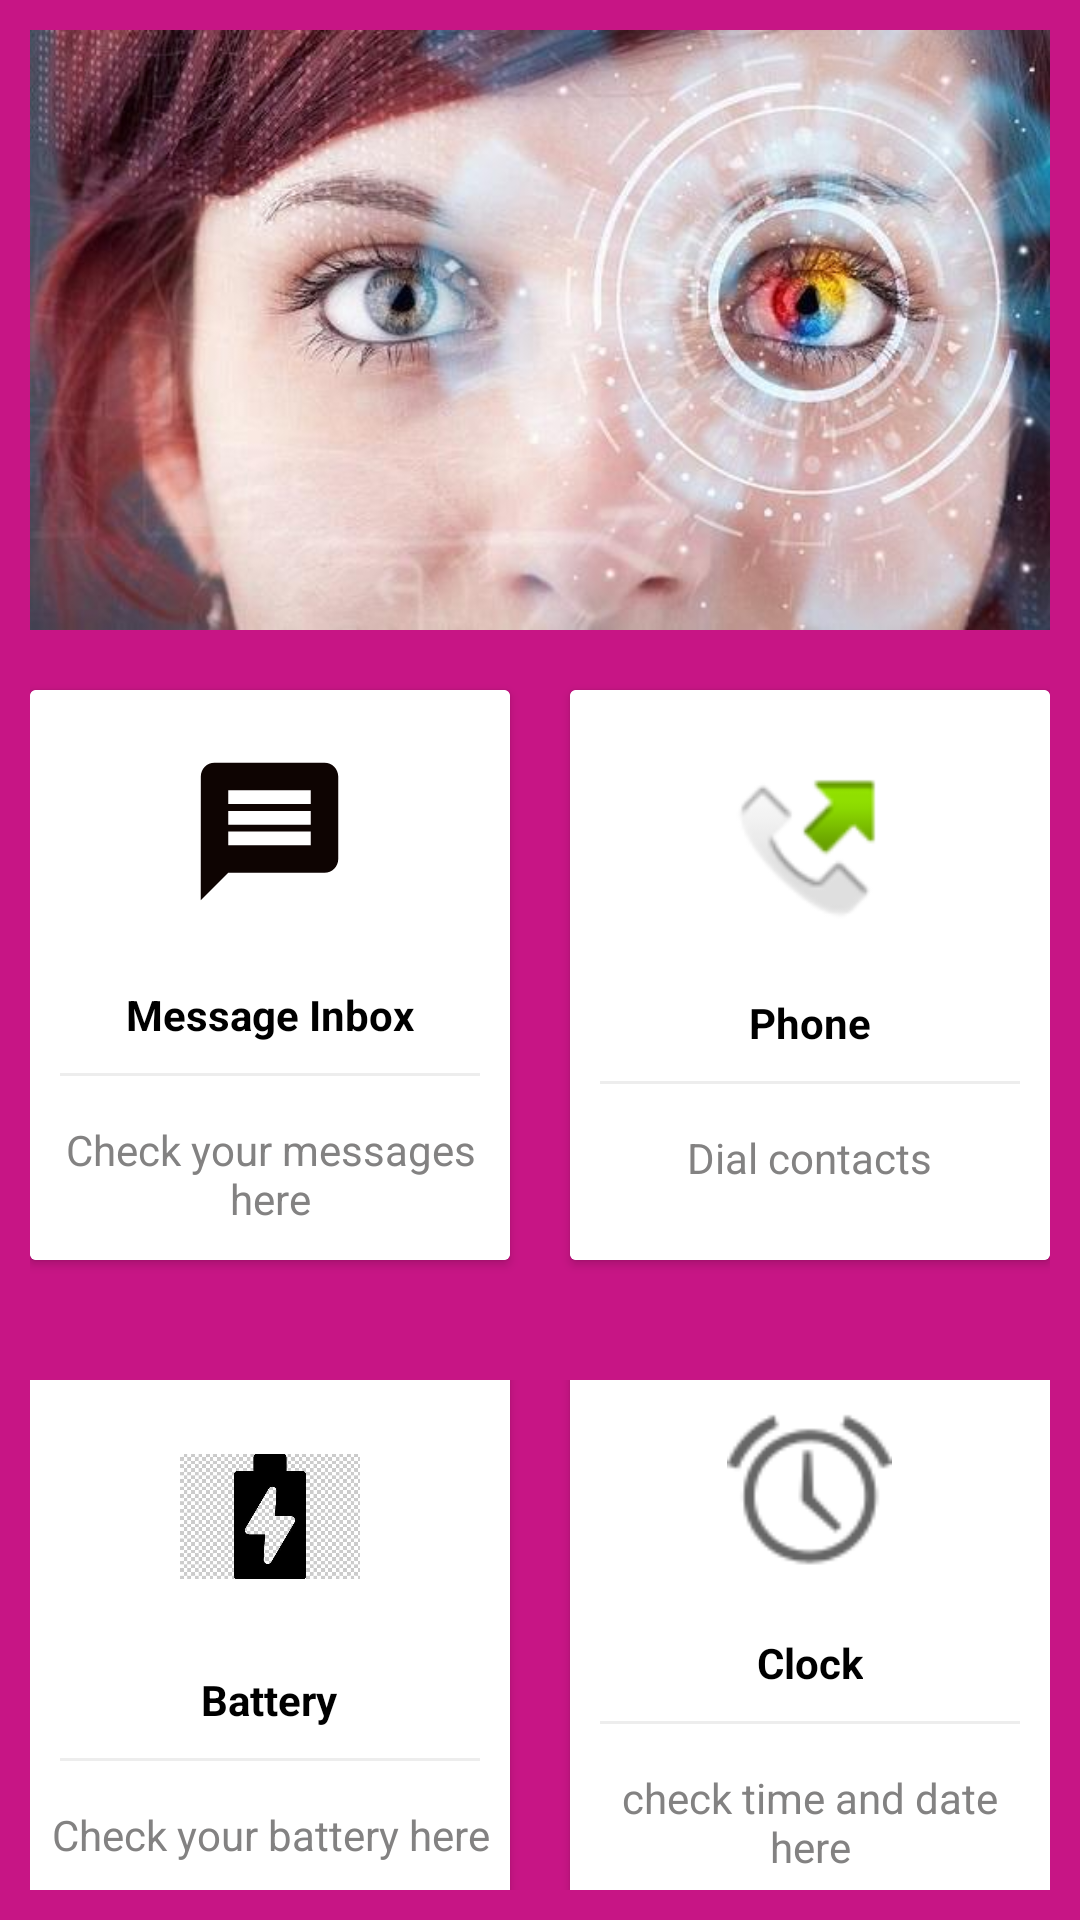

The Android layout XML behind this screen, and the referenced resources:
<!-- AndroidManifest.xml: application theme AppTheme -->
<!-- res/layout/second_activity.xml -->
<?xml version="1.0" encoding="utf-8"?>
<LinearLayout xmlns:android="http://schemas.android.com/apk/res/android"
    xmlns:app="http://schemas.android.com/apk/res-auto"
    xmlns:tools="http://schemas.android.com/tools"
    android:id="@+id/ll"
    android:layout_width="match_parent"
    android:layout_height="match_parent"
    android:background="@color/medium"
    android:gravity="center"
    android:orientation="vertical"
    android:padding="10dp"
    android:theme="@style/AppTheme"
    tools:context="com.example.myapp.subhome">


    <LinearLayout
        android:layout_width="match_parent"
        android:layout_height="200dp">

        <ImageView
            android:layout_width="match_parent"
            android:layout_height="200dp"
            android:background="@drawable/fulleyes" />

    </LinearLayout>


    <LinearLayout
        android:layout_width="match_parent"
        android:layout_height="wrap_content"
        android:layout_marginTop="10dp"
        android:clipToPadding="false"
        android:gravity="center"
        android:orientation="horizontal">

        <android.support.v7.widget.CardView
            android:id="@+id/msgcardd"
            android:layout_width="160dp"
            android:layout_height="190dp"
            android:layout_margin="10dp"
            android:clickable="true"
            android:focusable="true"
            android:foreground="?android:attr/selectableItemBackground">

            <LinearLayout
                android:id="@+id/msg"
                android:layout_width="match_parent"
                android:layout_height="match_parent"
                android:background="@android:color/white"
                android:gravity="center"
                android:orientation="vertical">

                <ImageView
                    android:layout_width="75dp"
                    android:layout_height="83dp"
                    android:contentDescription="@string/Messages"
                    android:padding="10dp"
                    android:src="@drawable/ic_message_black_24dp" />

                <TextView

                    android:layout_width="wrap_content"
                    android:layout_height="wrap_content"
                    android:layout_marginTop="10dp"
                    android:text="Message Inbox"
                    android:textColor="#000000"
                    android:textStyle="bold" />

                <View
                    android:layout_width="match_parent"
                    android:layout_height="1dp"
                    android:layout_margin="10dp"
                    android:background="@color/lightgray" />

                <TextView

                    android:id="@+id/txt"
                    android:layout_width="wrap_content"
                    android:layout_height="wrap_content"
                    android:gravity="center"
                    android:padding="5dp"
                    android:text="@string/Messages"
                    android:textColor="#838282" />

            </LinearLayout>
        </android.support.v7.widget.CardView>

        <android.support.v7.widget.CardView
            android:id="@+id/phonecard"
            android:layout_width="160dp"
            android:layout_height="190dp"
            android:layout_margin="10dp"
            android:clickable="true"
            android:focusable="true"
            android:foreground="?android:attr/selectableItemBackground">

            <LinearLayout
                android:id="@+id/phn"
                android:layout_width="match_parent"
                android:layout_height="match_parent"
                android:background="@android:color/white"
                android:gravity="center"
                android:orientation="vertical">

                <ImageView
                    android:layout_width="95dp"
                    android:layout_height="72dp"
                    android:contentDescription="ocr"
                    android:padding="10dp"
                    app:srcCompat="@android:drawable/sym_call_outgoing" />

                <TextView

                    android:layout_width="wrap_content"
                    android:layout_height="wrap_content"
                    android:layout_marginTop="10dp"
                    android:text="Phone"
                    android:textColor="#000000"
                    android:textStyle="bold" />

                <View
                    android:layout_width="match_parent"
                    android:layout_height="1dp"
                    android:layout_margin="10dp"
                    android:background="@color/lightgray" />

                <TextView
                    android:id="@+id/textocr"
                    android:layout_width="wrap_content"
                    android:layout_height="wrap_content"
                    android:gravity="center"
                    android:padding="5dp"
                    android:text="Dial contacts"
                    android:textColor="#838282" />

            </LinearLayout>
        </android.support.v7.widget.CardView>

    </LinearLayout>

    <LinearLayout
        android:layout_width="match_parent"
        android:layout_height="wrap_content"
        android:layout_marginTop="30dp"
        android:clipToPadding="false"
        android:gravity="center"
        android:orientation="horizontal">

        <android.support.v7.widget.CardView
            android:id="@+id/batterycard"
            android:layout_width="160dp"
            android:layout_height="190dp"
            android:layout_margin="10dp"
            android:clickable="true"
            android:focusable="true"
            android:foreground="?android:attr/selectableItemBackground">

            <LinearLayout
                android:id="@+id/battery"
                android:layout_width="match_parent"
                android:layout_height="match_parent"
                android:background="@android:color/white"
                android:gravity="center"
                android:orientation="vertical">

                <ImageView
                    android:layout_width="80dp"
                    android:layout_height="83dp"
                    android:padding="10dp"
                    android:src="@drawable/battery"
                    app:srcCompat="@android:drawable/ic_lock_idle_low_battery" />

                <TextView

                    android:layout_width="wrap_content"
                    android:layout_height="wrap_content"
                    android:layout_marginTop="10dp"
                    android:text="Battery"
                    android:textColor="#000000"
                    android:textStyle="bold" />

                <View
                    android:layout_width="match_parent"
                    android:layout_height="1dp"
                    android:layout_margin="10dp"
                    android:background="@color/lightgray" />

                <TextView
                    android:id="@+id/barcode"
                    android:layout_width="wrap_content"
                    android:layout_height="wrap_content"
                    android:gravity="center"
                    android:padding="5dp"
                    android:text="Check your battery here"
                    android:textColor="#838282" />

            </LinearLayout>
        </android.support.v7.widget.CardView>

        <android.support.v7.widget.CardView
            android:id="@+id/clockcard"
            android:layout_width="160dp"
            android:layout_height="190dp"
            android:layout_margin="10dp"
            android:clickable="true"
            android:focusable="true"
            android:foreground="?android:attr/selectableItemBackground">

            <LinearLayout
                android:id="@+id/clock"
                android:layout_width="match_parent"
                android:layout_height="match_parent"
                android:background="@android:color/white"
                android:gravity="center"
                android:orientation="vertical">

                <ImageView
                    android:layout_width="75dp"
                    android:layout_height="75dp"
                    android:padding="10dp"
                    app:srcCompat="@android:drawable/ic_lock_idle_alarm" />

                <TextView

                    android:layout_width="wrap_content"
                    android:layout_height="wrap_content"
                    android:layout_marginTop="10dp"
                    android:text="Clock"
                    android:textColor="#000000"
                    android:textStyle="bold" />

                <View
                    android:layout_width="match_parent"
                    android:layout_height="1dp"
                    android:layout_margin="10dp"
                    android:background="@color/lightgray" />

                <TextView
                    android:id="@+id/textemergency"
                    android:layout_width="wrap_content"
                    android:layout_height="wrap_content"
                    android:gravity="center"
                    android:padding="5dp"
                    android:text="check time and date here"
                    android:textColor="#838282" />

            </LinearLayout>
        </android.support.v7.widget.CardView>

    </LinearLayout>


</LinearLayout>
<!-- resources referenced by this layout -->
<resources>
  <color name="lightgray">#ededed</color>
  <color name="medium">#C71585</color>
  <!-- drawable battery: jpg bitmap (drawable, 53585 bytes) -->
  <!-- drawable fulleyes: jpeg bitmap (drawable, 33927 bytes) -->
  <!-- drawable ic_message_black_24dp (drawable) -->
  <vector android:height="24dp" android:tint="#0E0402"
      android:viewportHeight="24.0" android:viewportWidth="24.0"
      android:width="24dp" xmlns:android="http://schemas.android.com/apk/res/android">
      <path android:fillColor="#FF000000" android:pathData="M20,2L4,2c-1.1,0 -1.99,0.9 -1.99,2L2,22l4,-4h14c1.1,0 2,-0.9 2,-2L22,4c0,-1.1 -0.9,-2 -2,-2zM18,14L6,14v-2h12v2zM18,11L6,11L6,9h12v2zM18,8L6,8L6,6h12v2z"/>
  </vector>
  <string name="Messages">Check your messages here</string>
  <style name="AppTheme" parent="Theme.AppCompat.Light.DarkActionBar">
          
          <item name="colorPrimaryDark">@color/colorPrimaryDark</item>
          <item name="colorAccent">@color/colorAccent</item>
      </style>
  <color name="colorPrimaryDark">#00574B</color>
  <color name="colorAccent">#FF4081</color>
</resources>
